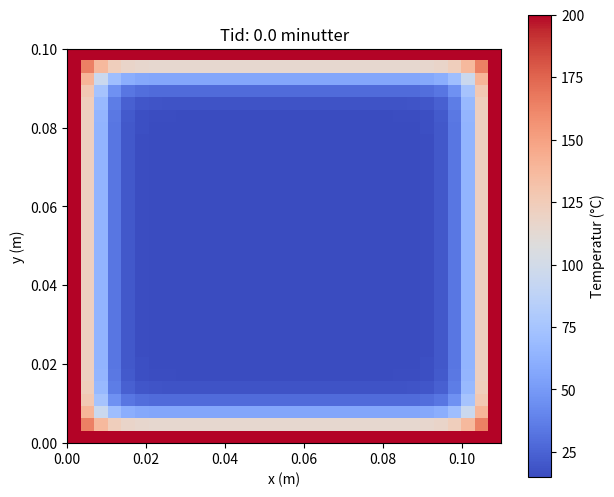

The script that saved this image:
import numpy as np
import matplotlib.pyplot as plt
from matplotlib.animation import FuncAnimation

# --- 1. Parametere (samme som før) ---
Lx, Ly = 0.11, 0.10
m, n = 30, 30
dx, dy = Lx / (m + 1), Ly / (n + 1)
alpha = 4.1e-7
T_ovn = 200.0
T_start = 15.0

# --- 2. Matriseoppsett (A og F fra din 6b/c) ---
dim = m * n
A = np.zeros((dim, dim))
F = np.zeros(dim)
for j in range(n):
    for i in range(m):
        k = i + j * m
        A[k, k] = -2/dx**2 - 2/dy**2
        if i > 0: A[k, k-1] = 1/dx**2
        else: F[k] -= T_ovn/dx**2
        if i < m-1: A[k, k+1] = 1/dx**2
        else: F[k] -= T_ovn/dx**2
        if j > 0: A[k, k-m] = 1/dy**2
        else: F[k] -= T_ovn/dy**2
        if j < n-1: A[k, k+m] = 1/dy**2
        else: F[k] -= T_ovn/dy**2

L = alpha * A
F_vec = alpha * F

# --- 3. Oppsett for animasjon ---
dt = 2.0  # Vi hopper litt i tid per bilde for at animasjonen skal gå fortere
u = np.full(dim, T_start)

fig, ax = plt.subplots(figsize=(7, 6))
full_grid = np.full((m + 2, n + 2), T_ovn)
full_grid[1:-1, 1:-1] = u.reshape((m, n))

# Initial-plot
im = ax.imshow(full_grid.T, origin="lower", extent=[0, Lx, 0, Ly], 
               cmap="coolwarm", vmin=15, vmax=200)
plt.colorbar(im, label="Temperatur (°C)")
title = ax.set_title("Tid: 0 minutter")

def update(frame):
    global u
    # Vi kjører f.eks. 10 tidssteg per bilde for flyt
    for _ in range(10):
        u = u + dt * (L @ u - F_vec)
    
    # Oppdater bildet
    full_grid[1:-1, 1:-1] = u.reshape((m, n))
    im.set_array(full_grid.T)
    title.set_text(f"Tid: {(frame * dt * 10) / 60:.1f} minutter")
    return im, title

# Lag animasjonen (100 bilder)
ani = FuncAnimation(fig, update, frames=100, interval=50, blit=True)

plt.xlabel("x (m)")
plt.ylabel("y (m)")
plt.show()
